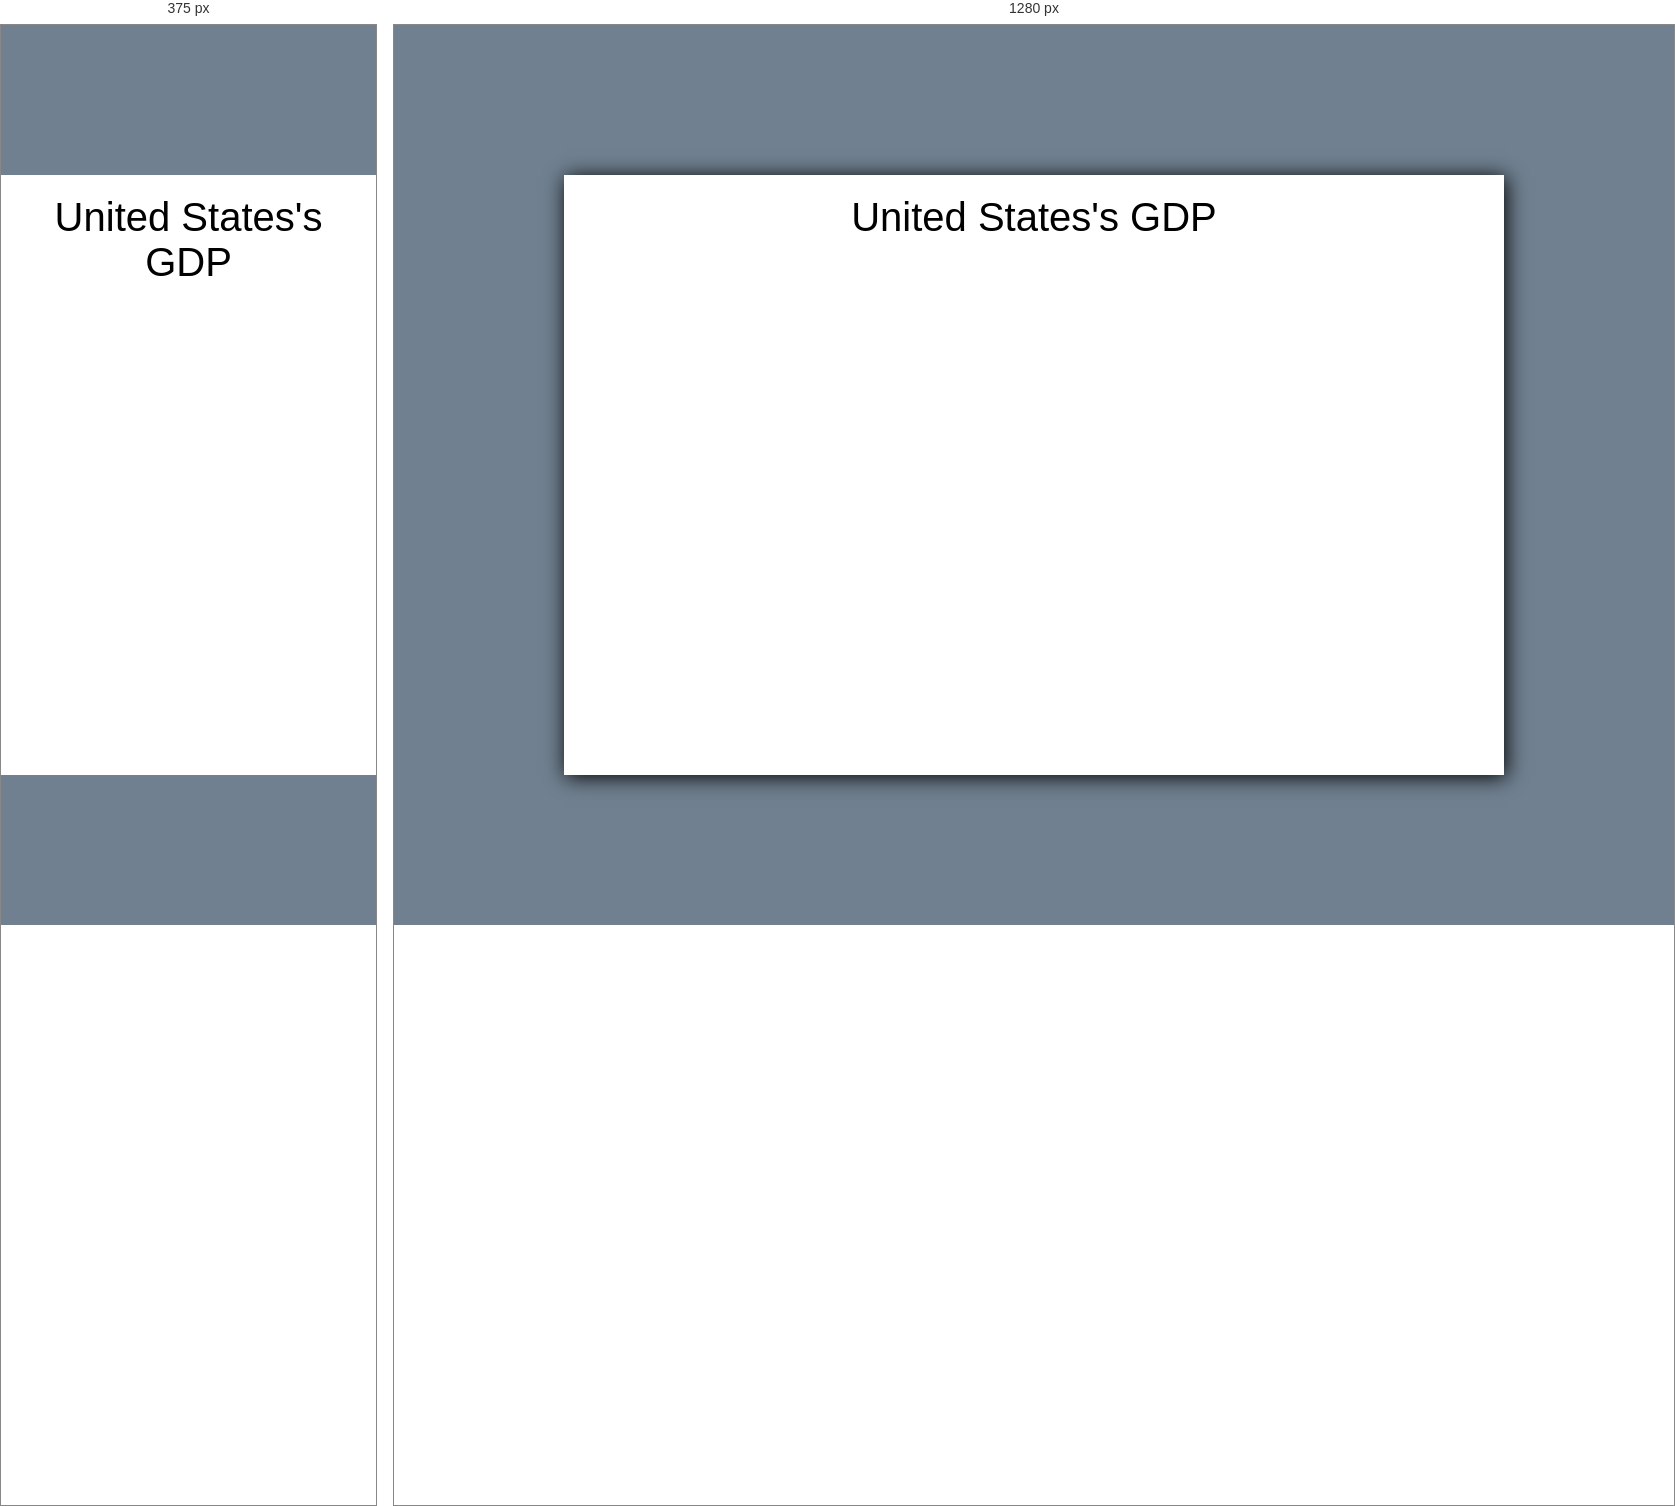
Rendered at 375 px and 1280 px, left to right.

<!-- file: index.html -->
<!DOCTYPE html>
<html lang="en">
  <head>
    <meta charset="UTF-8" />
    <meta name="viewport" content="width=device-width, initial-scale=1.0" />
    <link
      href="https://fonts.googleapis.com/css2?family=Nunito+Sans:wght@300;400;700&display=swap"
      rel="stylesheet"
    />
    <link rel="stylesheet" href="style.css" />
    <title>Bar Chart</title>
  </head>
  <body>
    <div class="main">
      <div class="container">
        <div id="title">United States's GDP</div>
        <div class="visHolder"></div>
      </div>
    </div>

    <script
      src="https://unpkg.com/@babel/standalone/babel.min.js"
      defer
    ></script>
    <script src="https://d3js.org/d3.v5.min.js" defer></script>
    <script type="text/babel" src="app.js" defer></script>
  </body>
</html>


/* @media block from style.css */
@media (min-width: 1000px) {
  .main .container {
    box-shadow: 2px 2px 20px;
  }
}